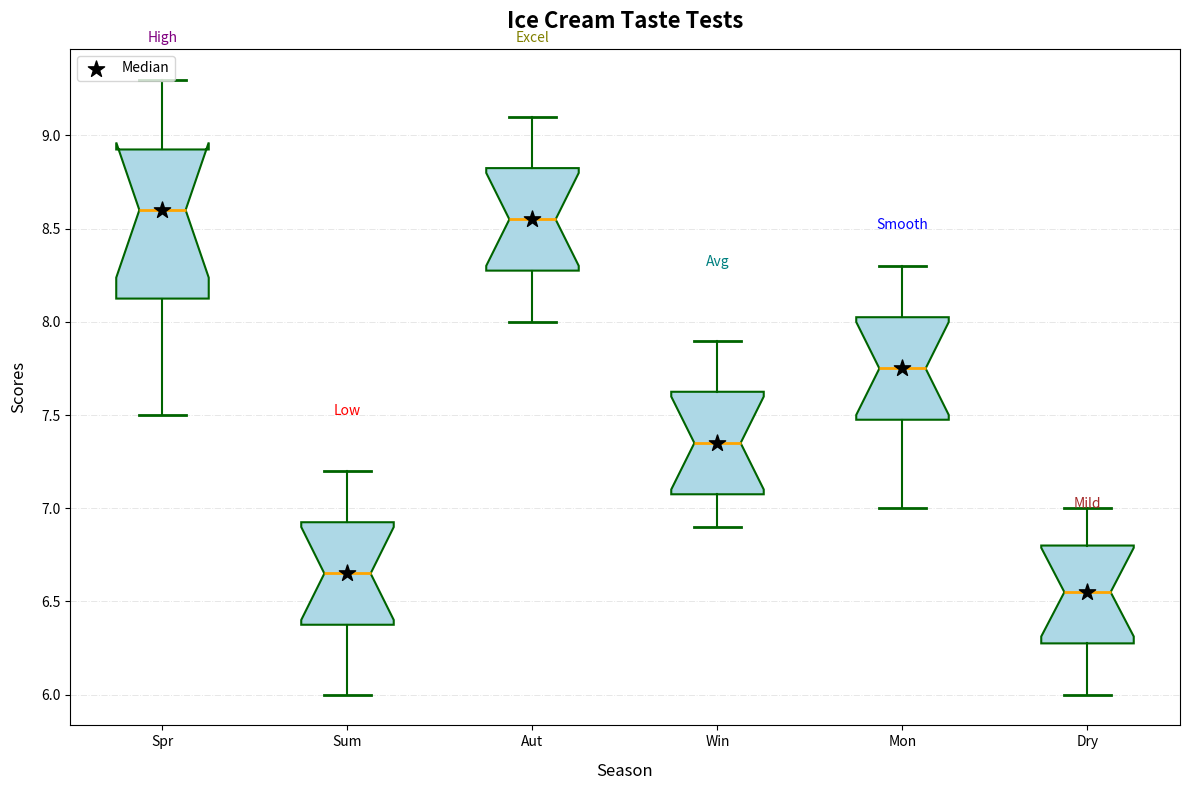

Recreate this plot in Python.
import matplotlib.pyplot as plt
import numpy as np

spring_scores = [8.2, 8.9, 9.1, 7.8, 8.7, 9.3, 7.5, 8.5, 8.8, 9.0, 8.3, 7.9]
summer_scores = [6.5, 6.8, 7.0, 6.4, 6.1, 7.2, 6.6, 6.9, 6.7, 7.1, 6.3, 6.0]
autumn_scores = [8.8, 8.1, 8.5, 8.4, 8.7, 9.0, 8.3, 8.6, 8.9, 9.1, 8.2, 8.0]
winter_scores = [7.0, 7.3, 7.5, 7.8, 6.9, 7.4, 7.1, 7.2, 7.6, 7.9, 7.7, 7.0]
monsoon_scores = [7.5, 7.8, 8.1, 7.0, 7.3, 8.0, 7.4, 7.6, 7.7, 8.2, 8.3, 7.9]
dry_scores = [6.8, 6.5, 6.1, 6.4, 6.6, 7.0, 6.3, 6.2, 6.9, 6.7, 6.0, 6.8]

scores_data = [spring_scores, summer_scores, autumn_scores, winter_scores, monsoon_scores, dry_scores]
median_values = [np.median(season) for season in scores_data]
season_labels = ['Spr', 'Sum', 'Aut', 'Win', 'Mon', 'Dry']

fig, ax = plt.subplots(figsize=(12, 8))

bplot = ax.boxplot(scores_data, vert=True, patch_artist=True, labels=season_labels, notch=True,
                   boxprops=dict(facecolor='lightblue', color='darkgreen', linewidth=1.5),
                   whiskerprops=dict(color='darkgreen', linewidth=1.5),
                   capprops=dict(color='darkgreen', linewidth=2),
                   medianprops=dict(color='orange', linewidth=2),
                   flierprops=dict(marker='s', markerfacecolor='magenta', markersize=8, linestyle='none', markeredgecolor='darkgreen'))

ax.scatter(range(1, 7), median_values, color='black', marker='*', s=150, zorder=3, label='Median')

ax.set_title('Ice Cream Taste Tests', fontsize=16, fontweight='bold', pad=15)
ax.set_xlabel('Season', fontsize=12, labelpad=10)
ax.set_ylabel('Scores', fontsize=12, labelpad=10)

ax.text(1, 9.5, 'High', fontsize=10, color='purple', ha='center')
ax.text(2, 7.5, 'Low', fontsize=10, color='red', ha='center')
ax.text(3, 9.5, 'Excel', fontsize=10, color='olive', ha='center')
ax.text(4, 8.3, 'Avg', fontsize=10, color='teal', ha='center')
ax.text(5, 8.5, 'Smooth', fontsize=10, color='blue', ha='center')
ax.text(6, 7, 'Mild', fontsize=10, color='brown', ha='center')

ax.legend(loc='upper left', fontsize=10)
ax.grid(axis='y', linestyle='-.', linewidth=0.7, alpha=0.3)

plt.tight_layout()
plt.show()
